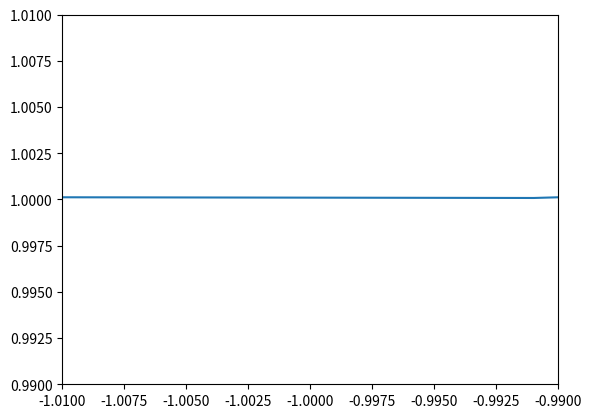

This chart was generated by the following Python code:
import numpy as np
import matplotlib.pyplot as plt

x = np.linspace(-10, 10, 1000) # start, finish, n points

# If x² + 2x + 2:
y = x**2 + 2*x + 2

# plot and display figure
# fig, ax = plt.subplots()
# ax.plot(x, y)
# plt.show()

'''
- There are no straight lines on curve
- If zoom infinitely close, we observe curves that approach lines
- This enables us to find slope m (tangent) anywhere on the curve, including to identify where m = 0:
'''

# fig, ax = plt.subplots()
# ax.set_xlim([-2, -0])
# ax.set_ylim([0, 2])
# ax.plot(x, y)
# plt.show()

# fig, ax = plt.subplots()
# ax.set_xlim([-1.5, -0.5])
# ax.set_ylim([0.5, 1.5])
# ax.plot(x, y)
# plt.show()

# fig, ax = plt.subplots()
# ax.set_xlim([-1.1, -0.9])
# ax.set_ylim([0.9, 1.1])
# ax.plot(x, y)
# plt.show()

fig, ax = plt.subplots()
ax.set_xlim([-1.01, -0.99])
ax.set_ylim([0.99, 1.01])
ax.plot(x, y)
plt.show()